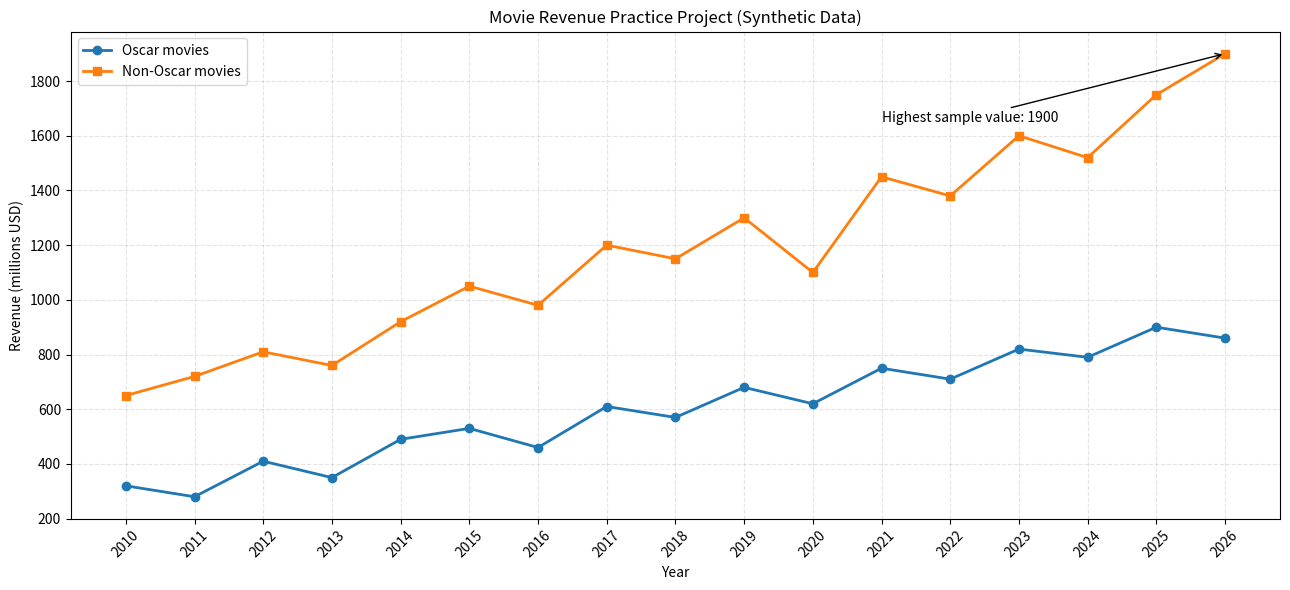

The script that saved this image:
from pathlib import Path
import matplotlib.pyplot as plt
years = list(range(2010, 2027))
oscar_revenue = [320, 280, 410, 350, 490, 530, 460, 610, 570, 680, 620, 750, 710, 820, 790, 900, 860]
non_oscar_revenue = [650, 720, 810, 760, 920, 1050, 980, 1200, 1150, 1300, 1100, 1450, 1380, 1600, 1520, 1750, 1900]
fig, ax = plt.subplots(figsize=(13, 6))
ax.plot(years, oscar_revenue, marker="o", linewidth=2, label="Oscar movies")
ax.plot(years, non_oscar_revenue, marker="s", linewidth=2, label="Non-Oscar movies")
i = non_oscar_revenue.index(max(non_oscar_revenue))
ax.annotate(f"Highest sample value: {non_oscar_revenue[i]}",
            xy=(years[i], non_oscar_revenue[i]),
            xytext=(years[i] - 5, non_oscar_revenue[i] - 250),
            arrowprops={"arrowstyle": "->"})
ax.set_title("Movie Revenue Practice Project (Synthetic Data)")
ax.set_xlabel("Year")
ax.set_ylabel("Revenue (millions USD)")
ax.set_xticks(years)
ax.tick_params(axis="x", rotation=45)
ax.grid(True, linestyle="--", alpha=0.35)
ax.legend()
fig.tight_layout()
output = Path("movie_revenue_project.png")
fig.savefig(output, dpi=300, bbox_inches="tight")
print(f"Saved chart to: {output.resolve()}")
plt.show()
